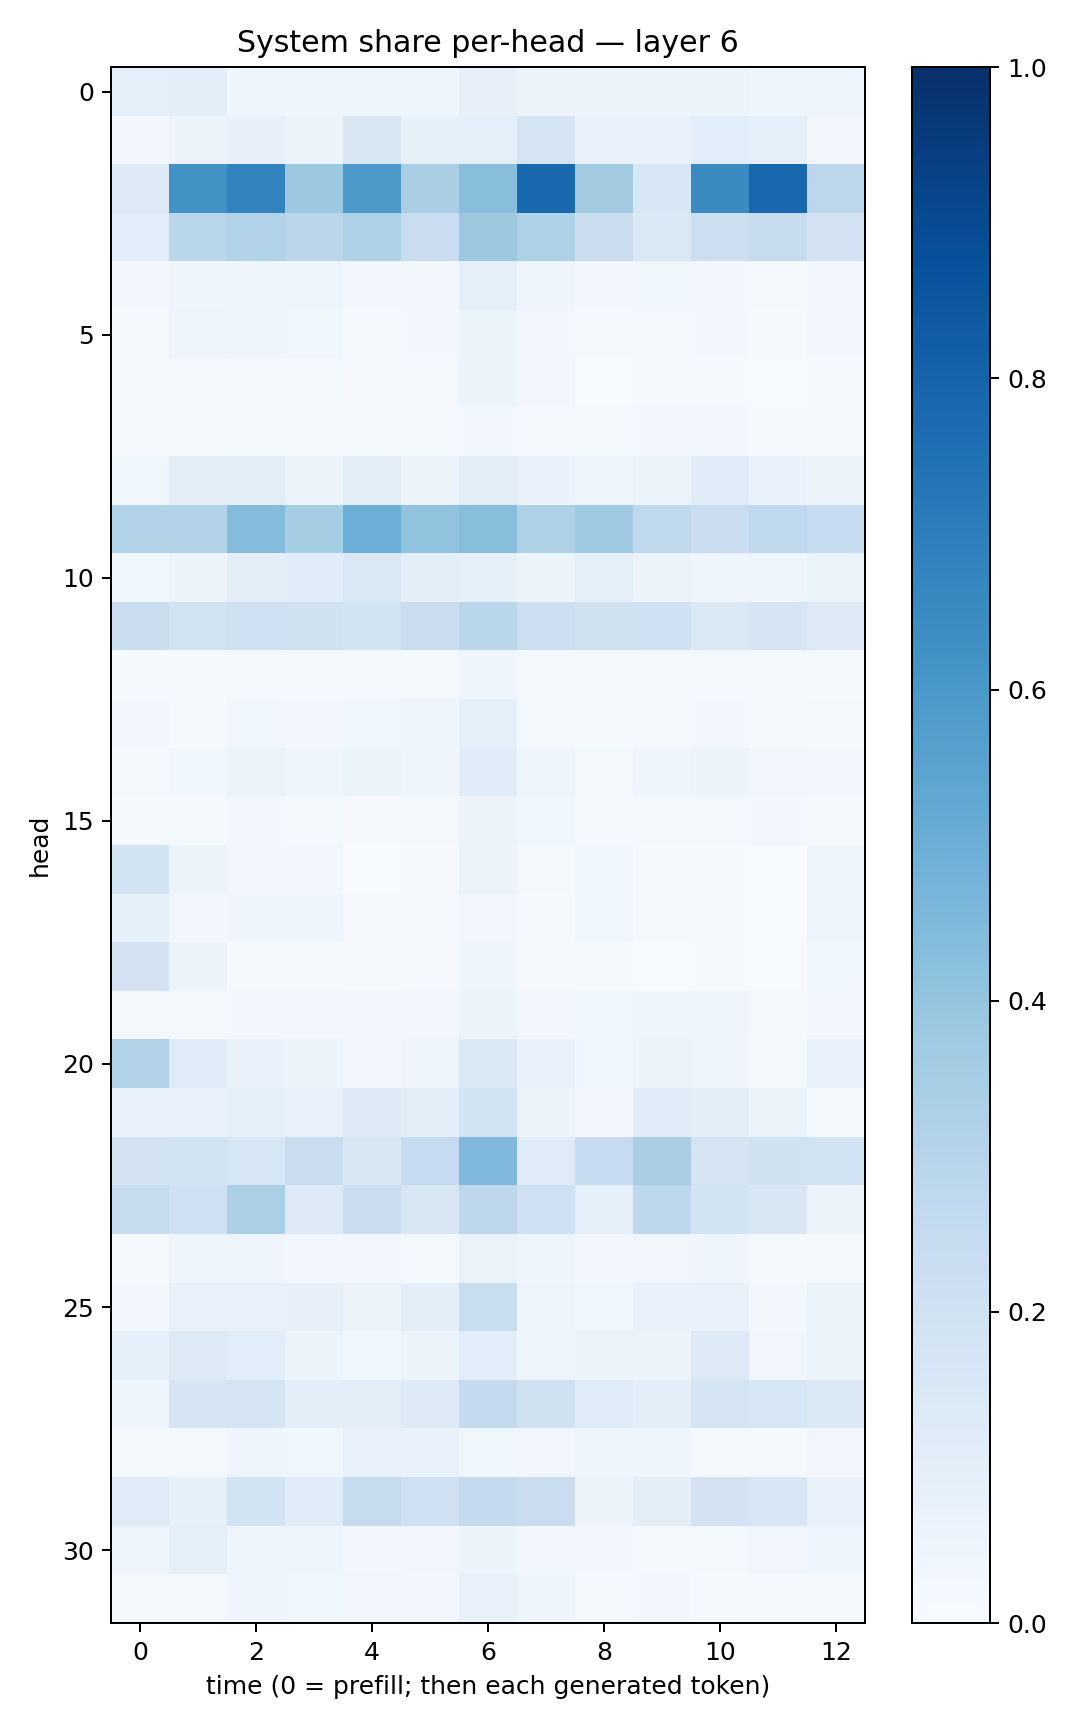

Values plotted in this chart, from the file beside it:
0.09150575, 0.09847853, 0.046611946, 0.039357185, 0.04305871, 0.039240755, 0.07852135, 0.057671446, 0.060261082, 0.053565007, 0.06073479, 0.040858116, 0.045815095
0.03072, 0.05666, 0.08104, 0.05342, 0.1504, 0.08431, 0.09052, 0.1746, 0.0672, 0.0767, 0.1084, 0.08678, 0.03234
0.1226, 0.6212, 0.677, 0.3782, 0.5905, 0.3396, 0.426, 0.7826, 0.3617, 0.154, 0.65, 0.7871, 0.2808
0.1092, 0.2863, 0.311, 0.2847, 0.3229, 0.2294, 0.3781, 0.3235, 0.2228, 0.146, 0.2167, 0.2446, 0.1821
0.02904, 0.04127, 0.0421, 0.04458, 0.02632, 0.03122, 0.09139, 0.04458, 0.03109, 0.03539, 0.02791, 0.01991, 0.02674
0.01774, 0.04755, 0.04027, 0.03551, 0.02183, 0.02561, 0.05456, 0.02803, 0.01996, 0.02243, 0.03029, 0.01327, 0.02659
0.01322, 0.008656, 0.01238, 0.01373, 0.007885, 0.01895, 0.06061, 0.0326, 0.006121, 0.01204, 0.01332, 0.007672, 0.008219
0.008132, 0.01155, 0.01928, 0.02125, 0.01354, 0.01664, 0.0296, 0.01722, 0.01788, 0.02852, 0.02467, 0.01191, 0.01769
0.0367, 0.1019, 0.1039, 0.06071, 0.09736, 0.05645, 0.1048, 0.06727, 0.03926, 0.06517, 0.1153, 0.06691, 0.05976
0.3152, 0.3154, 0.4351, 0.3527, 0.4992, 0.4033, 0.429, 0.3229, 0.3711, 0.27, 0.2292, 0.2656, 0.25
0.03677, 0.05589, 0.1039, 0.117, 0.1425, 0.0998, 0.08246, 0.0586, 0.09118, 0.05552, 0.04659, 0.03965, 0.06395
0.2235, 0.1928, 0.2035, 0.1964, 0.1851, 0.2271, 0.2867, 0.2172, 0.1962, 0.1998, 0.1432, 0.1682, 0.129
0.01453, 0.01116, 0.0159, 0.01325, 0.02021, 0.02099, 0.04191, 0.02343, 0.01137, 0.01679, 0.01818, 0.01758, 0.01485
0.03005, 0.01323, 0.03547, 0.02721, 0.03703, 0.04641, 0.08702, 0.01677, 0.008918, 0.02031, 0.02438, 0.01588, 0.02294
0.02155, 0.03645, 0.06597, 0.04203, 0.06228, 0.04275, 0.1165, 0.04, 0.01892, 0.04028, 0.0528, 0.03297, 0.02919
0.01475, 0.009149, 0.02614, 0.01791, 0.01095, 0.02045, 0.05492, 0.03713, 0.01617, 0.01715, 0.02033, 0.02348, 0.01663
0.1838, 0.05705, 0.02685, 0.0288, 0.005906, 0.01118, 0.05569, 0.01911, 0.03673, 0.01287, 0.01272, 0.006974, 0.04173
0.08217, 0.02445, 0.03967, 0.0437, 0.01135, 0.01163, 0.03312, 0.008384, 0.03599, 0.01466, 0.007981, 0.004163, 0.04333
0.1828, 0.0558, 0.01351, 0.01392, 0.01432, 0.009471, 0.03961, 0.01317, 0.01532, 0.00577, 0.01082, 0.005465, 0.03817
0.01771, 0.02091, 0.03022, 0.02728, 0.03337, 0.02628, 0.05294, 0.03023, 0.0357, 0.04556, 0.04924, 0.02326, 0.02749
0.3096, 0.1206, 0.06728, 0.05739, 0.03084, 0.04605, 0.139, 0.06929, 0.03749, 0.06107, 0.04005, 0.02178, 0.06707
0.0708, 0.06753, 0.08783, 0.07284, 0.127, 0.1042, 0.1855, 0.05441, 0.028, 0.1199, 0.09849, 0.06244, 0.02218
0.1828, 0.1878, 0.1615, 0.2301, 0.1523, 0.2475, 0.45, 0.1203, 0.2492, 0.3391, 0.1776, 0.1972, 0.1935
0.2429, 0.2066, 0.3339, 0.1325, 0.2231, 0.1523, 0.2754, 0.202, 0.08647, 0.2742, 0.1856, 0.1521, 0.05714
0.01391, 0.04468, 0.03973, 0.02613, 0.02622, 0.02197, 0.06443, 0.04309, 0.02779, 0.03185, 0.04458, 0.01507, 0.01681
0.02949, 0.07086, 0.0739, 0.07974, 0.05783, 0.1009, 0.234, 0.04756, 0.03717, 0.06912, 0.06723, 0.02344, 0.06369
0.08913, 0.1275, 0.109, 0.05866, 0.03885, 0.05345, 0.109, 0.04836, 0.05314, 0.05525, 0.1293, 0.03514, 0.06384
0.04146, 0.165, 0.1765, 0.0956, 0.1024, 0.124, 0.254, 0.1962, 0.1177, 0.1005, 0.1728, 0.1611, 0.1404
0.01721, 0.01811, 0.04363, 0.03662, 0.07075, 0.0668, 0.03678, 0.03189, 0.0488, 0.0422, 0.0167, 0.02254, 0.03424
0.1186, 0.08474, 0.186, 0.1155, 0.2449, 0.2039, 0.2578, 0.229, 0.05844, 0.09731, 0.1826, 0.1565, 0.07625
0.05048, 0.09368, 0.04128, 0.0449, 0.0261, 0.0319, 0.05187, 0.02766, 0.02684, 0.0162, 0.02033, 0.03395, 0.04177
0.01988, 0.01729, 0.04089, 0.03773, 0.03237, 0.0306, 0.07185, 0.04463, 0.01742, 0.02603, 0.01273, 0.009399, 0.01148
